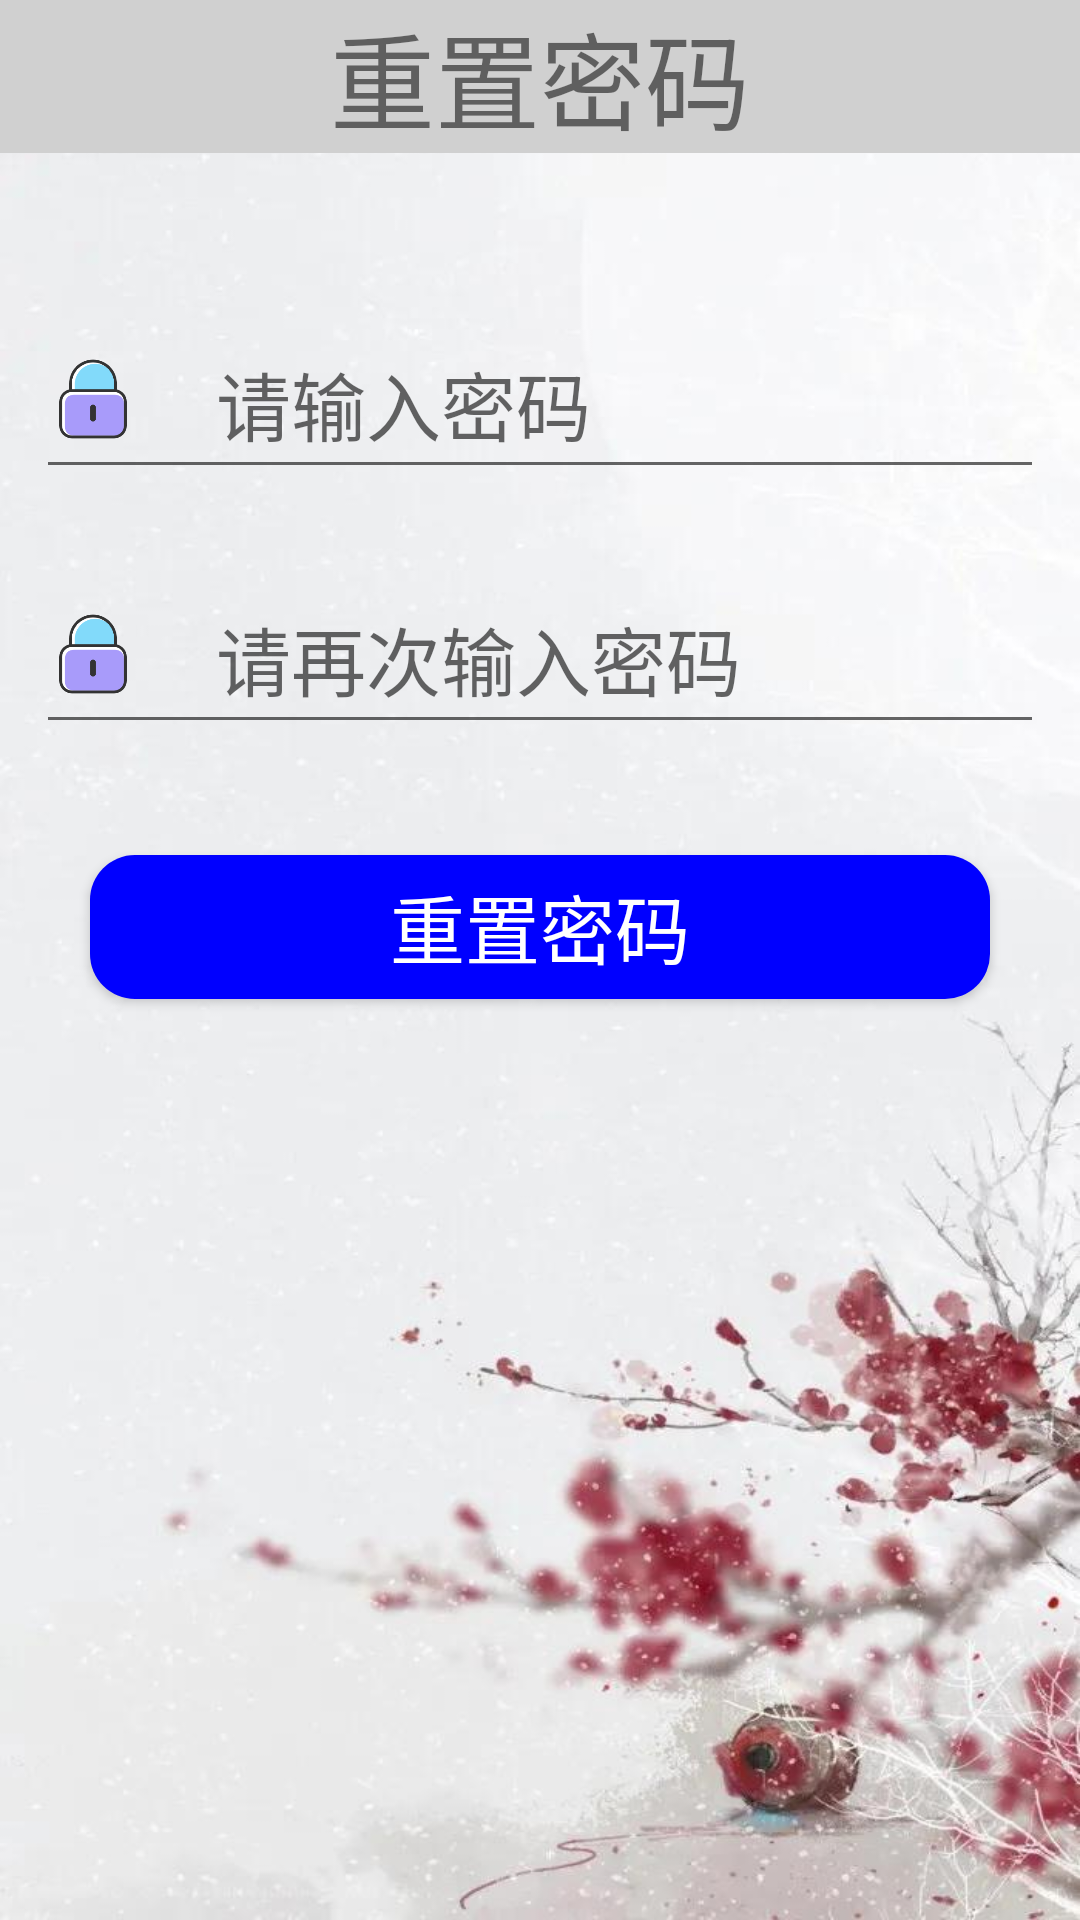

Produce the Android XML layout that renders to this screen, including the resource entries it uses.
<!-- AndroidManifest.xml: application theme Theme.CampusWindow -->
<!-- res/layout/activity_reset_pwd.xml -->
<?xml version="1.0" encoding="utf-8"?>
<LinearLayout xmlns:android="http://schemas.android.com/apk/res/android"
    xmlns:tools="http://schemas.android.com/tools"
    android:layout_width="match_parent"
    android:layout_height="match_parent"
    tools:context=".ResetPwdActivity"
    android:background="@drawable/log_background1"
    android:orientation="vertical">
    <TextView
        android:layout_width="match_parent"
        android:layout_height="wrap_content"
        android:text="重置密码"
        android:textSize="35dp"
        android:background="@color/gray"
        android:gravity="center"/>
    <LinearLayout
        android:layout_width="match_parent"
        android:layout_height="wrap_content"
        android:orientation="vertical"
        android:layout_marginTop="30dp"
        android:padding="12dp">
        <RelativeLayout
            android:id="@+id/login_r1"
            android:layout_width="match_parent"
            android:layout_height="wrap_content"
            android:gravity="center">

            <EditText
                android:id="@+id/edt_rt_pwd"
                android:layout_width="400dp"
                android:layout_height="60dp"
                android:layout_marginTop="10dp"
                android:paddingStart="60dp"
                android:paddingEnd="10dp"
                android:maxLength="20"
                android:textSize="25dp"
                android:hint="请输入密码" />

            <ImageView
                android:layout_width="match_parent"
                android:layout_height="wrap_content"
                android:layout_alignStart="@+id/edt_rt_pwd"
                android:layout_alignTop="@+id/edt_rt_pwd"
                android:layout_alignEnd="@+id/edt_rt_pwd"
                android:layout_alignBottom="@+id/edt_rt_pwd"
                android:padding="15dp"
                android:paddingStart="4dp"
                android:paddingEnd="10dp"
                android:scaleType="fitStart"
                android:src="@drawable/pwd2" />
        </RelativeLayout>












        <RelativeLayout
            android:id="@+id/login_r2"
            android:layout_width="match_parent"
            android:layout_height="wrap_content"
            android:layout_marginTop="15dp"
            android:gravity="center">

            <EditText
                android:id="@+id/edt_rt_pwd2"
                android:layout_width="400dp"
                android:layout_height="60dp"
                android:layout_marginTop="10dp"
                android:paddingStart="60dp"
                android:paddingEnd="10dp"
                android:maxLength="20"
                android:textSize="25dp"
                android:hint="请再次输入密码" />

            <ImageView
                android:layout_width="match_parent"
                android:layout_height="wrap_content"
                android:layout_alignStart="@+id/edt_rt_pwd2"
                android:layout_alignTop="@+id/edt_rt_pwd2"
                android:layout_alignEnd="@+id/edt_rt_pwd2"
                android:layout_alignBottom="@+id/edt_rt_pwd2"
                android:padding="15dp"
                android:paddingStart="4dp"
                android:paddingEnd="10dp"
                android:scaleType="fitStart"
                android:src="@drawable/pwd2" />
        </RelativeLayout>
    </LinearLayout>

    <Button
        android:id="@+id/btn_rt_pwd"
        android:layout_width="300dp"
        android:layout_marginTop="25dp"
        android:layout_height="wrap_content"
        android:background="@drawable/shap_all_corners_blue"
        android:text="重置密码"
        android:textColor="@color/white"
        android:layout_gravity="center"
        android:textSize="25dp"/>

</LinearLayout>
<!-- resources referenced by this layout -->
<resources>
  <color name="gray">#D0D0D0</color>
  <color name="white">#FFFFFFFF</color>
  <!-- drawable log_background1: png bitmap (drawable, 54468 bytes) -->
  <!-- drawable pwd2: png bitmap (drawable, 7358 bytes) -->
  <!-- drawable shap_all_corners_blue (drawable) -->
  <?xml version="1.0" encoding="utf-8"?>
  <shape xmlns:android="http://schemas.android.com/apk/res/android"
      android:shape="rectangle">
      <solid android:color="@color/blue"/>
      <corners
          android:topLeftRadius="15dp"
          android:topRightRadius="15dp"
          android:bottomLeftRadius="15dp"
          android:bottomRightRadius="15dp"/>
  </shape>
  <style name="Theme.CampusWindow" parent="Theme.MaterialComponents.Light.NoActionBar.Bridge">
          
          <item name="colorPrimary">@color/purple_500</item>
          <item name="colorPrimaryVariant">@color/purple_700</item>
          <item name="colorOnPrimary">@color/white</item>
          
          <item name="colorSecondary">@color/teal_200</item>
          <item name="colorSecondaryVariant">@color/teal_700</item>
          <item name="colorOnSecondary">@color/black</item>
          
          <item name="android:statusBarColor">?attr/colorPrimaryVariant</item>
          
      </style>
  <color name="blue">#0000FF</color>
  <color name="purple_500">#FF6200EE</color>
  <color name="purple_700">#FF3700B3</color>
  <color name="teal_200">#FF03DAC5</color>
  <color name="teal_700">#FF018786</color>
  <color name="black">#FF000000</color>
</resources>
